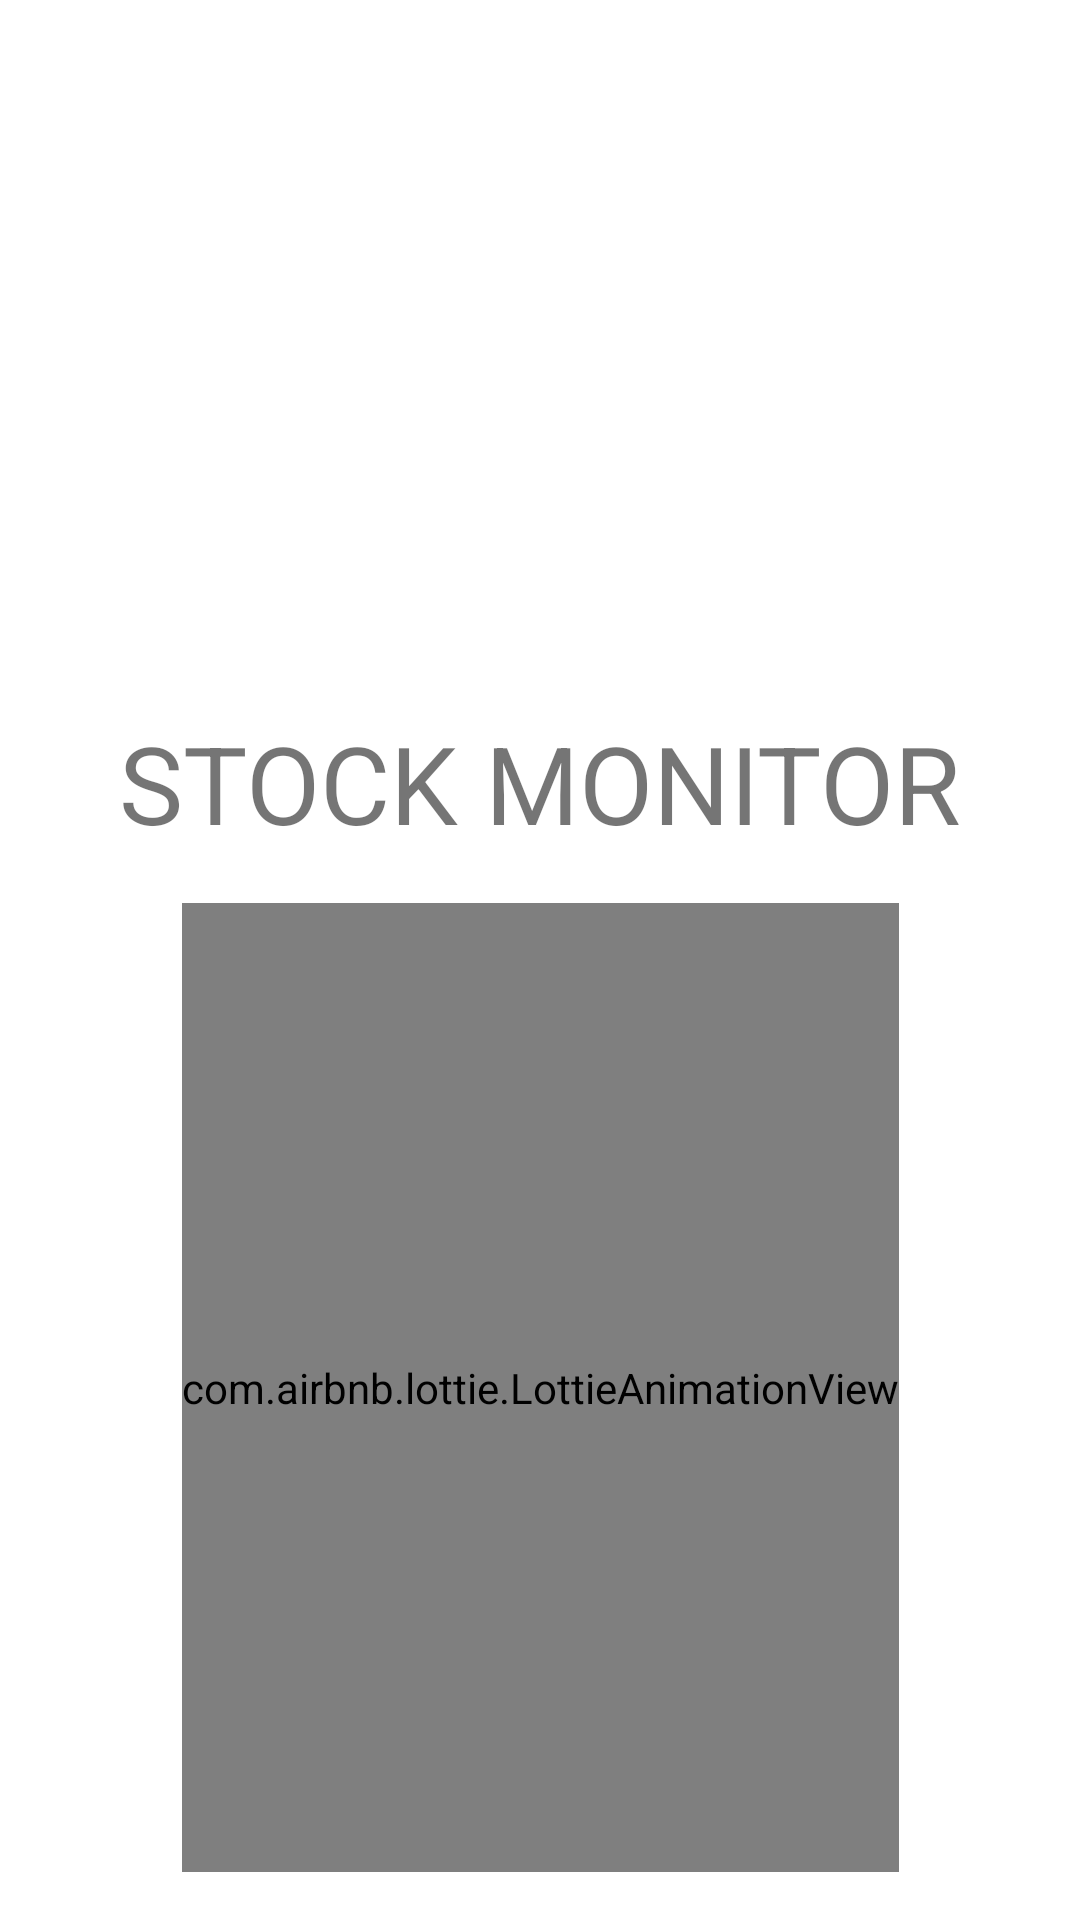

Reconstruct the res/layout file that produces this screen, plus the resources it refers to.
<!-- AndroidManifest.xml: application theme Theme.StockMonitor -->
<!-- res/layout/activity_splash.xml -->
<?xml version="1.0" encoding="utf-8"?>
<androidx.constraintlayout.widget.ConstraintLayout xmlns:android="http://schemas.android.com/apk/res/android"
    xmlns:app="http://schemas.android.com/apk/res-auto"
    xmlns:tools="http://schemas.android.com/tools"
    android:id="@+id/splashConstraintLayout"
    android:layout_width="match_parent"
    android:layout_height="match_parent">

    <com.airbnb.lottie.LottieAnimationView
        android:id="@+id/splashLoadingAnimation"
        android:layout_width="wrap_content"
        android:layout_height="0dp"
        android:layout_marginStart="16dp"
        android:layout_marginTop="16dp"
        android:layout_marginEnd="16dp"
        android:layout_marginBottom="16dp"
        app:layout_constraintBottom_toBottomOf="parent"
        app:layout_constraintEnd_toEndOf="parent"
        app:layout_constraintStart_toStartOf="parent"
        app:layout_constraintTop_toBottomOf="@+id/textView3"
        app:lottie_autoPlay="true"
        app:lottie_rawRes="@raw/splash_loading_animation"
        />

    <TextView
        android:id="@+id/textView3"
        android:layout_width="wrap_content"
        android:layout_height="wrap_content"
        android:text="STOCK MONITOR"
        android:textSize="36sp"
        app:layout_constraintBottom_toBottomOf="parent"
        app:layout_constraintEnd_toEndOf="parent"
        app:layout_constraintStart_toStartOf="parent"
        app:layout_constraintTop_toTopOf="parent"
        app:layout_constraintVertical_bias="0.39999998" />
</androidx.constraintlayout.widget.ConstraintLayout>
<!-- resources referenced by this layout -->
<resources>
  <style name="Theme.StockMonitor" parent="Theme.MaterialComponents.DayNight.NoActionBar">
          
          <item name="colorPrimary">@color/purple_500</item>
          <item name="colorPrimaryVariant">@color/purple_700</item>
          <item name="colorOnPrimary">@color/white</item>
          
          <item name="colorSecondary">@color/teal_200</item>
          <item name="colorSecondaryVariant">@color/teal_700</item>
          <item name="colorOnSecondary">@color/black</item>
          
          <item name="android:statusBarColor" tools:targetApi="l">?attr/colorPrimaryVariant</item>
          
      </style>
  <color name="purple_500">#FF6200EE</color>
  <color name="purple_700">#FF3700B3</color>
  <color name="white">#FFFFFFFF</color>
  <color name="teal_200">#FF03DAC5</color>
  <color name="teal_700">#FF018786</color>
  <color name="black">#FF000000</color>
</resources>
